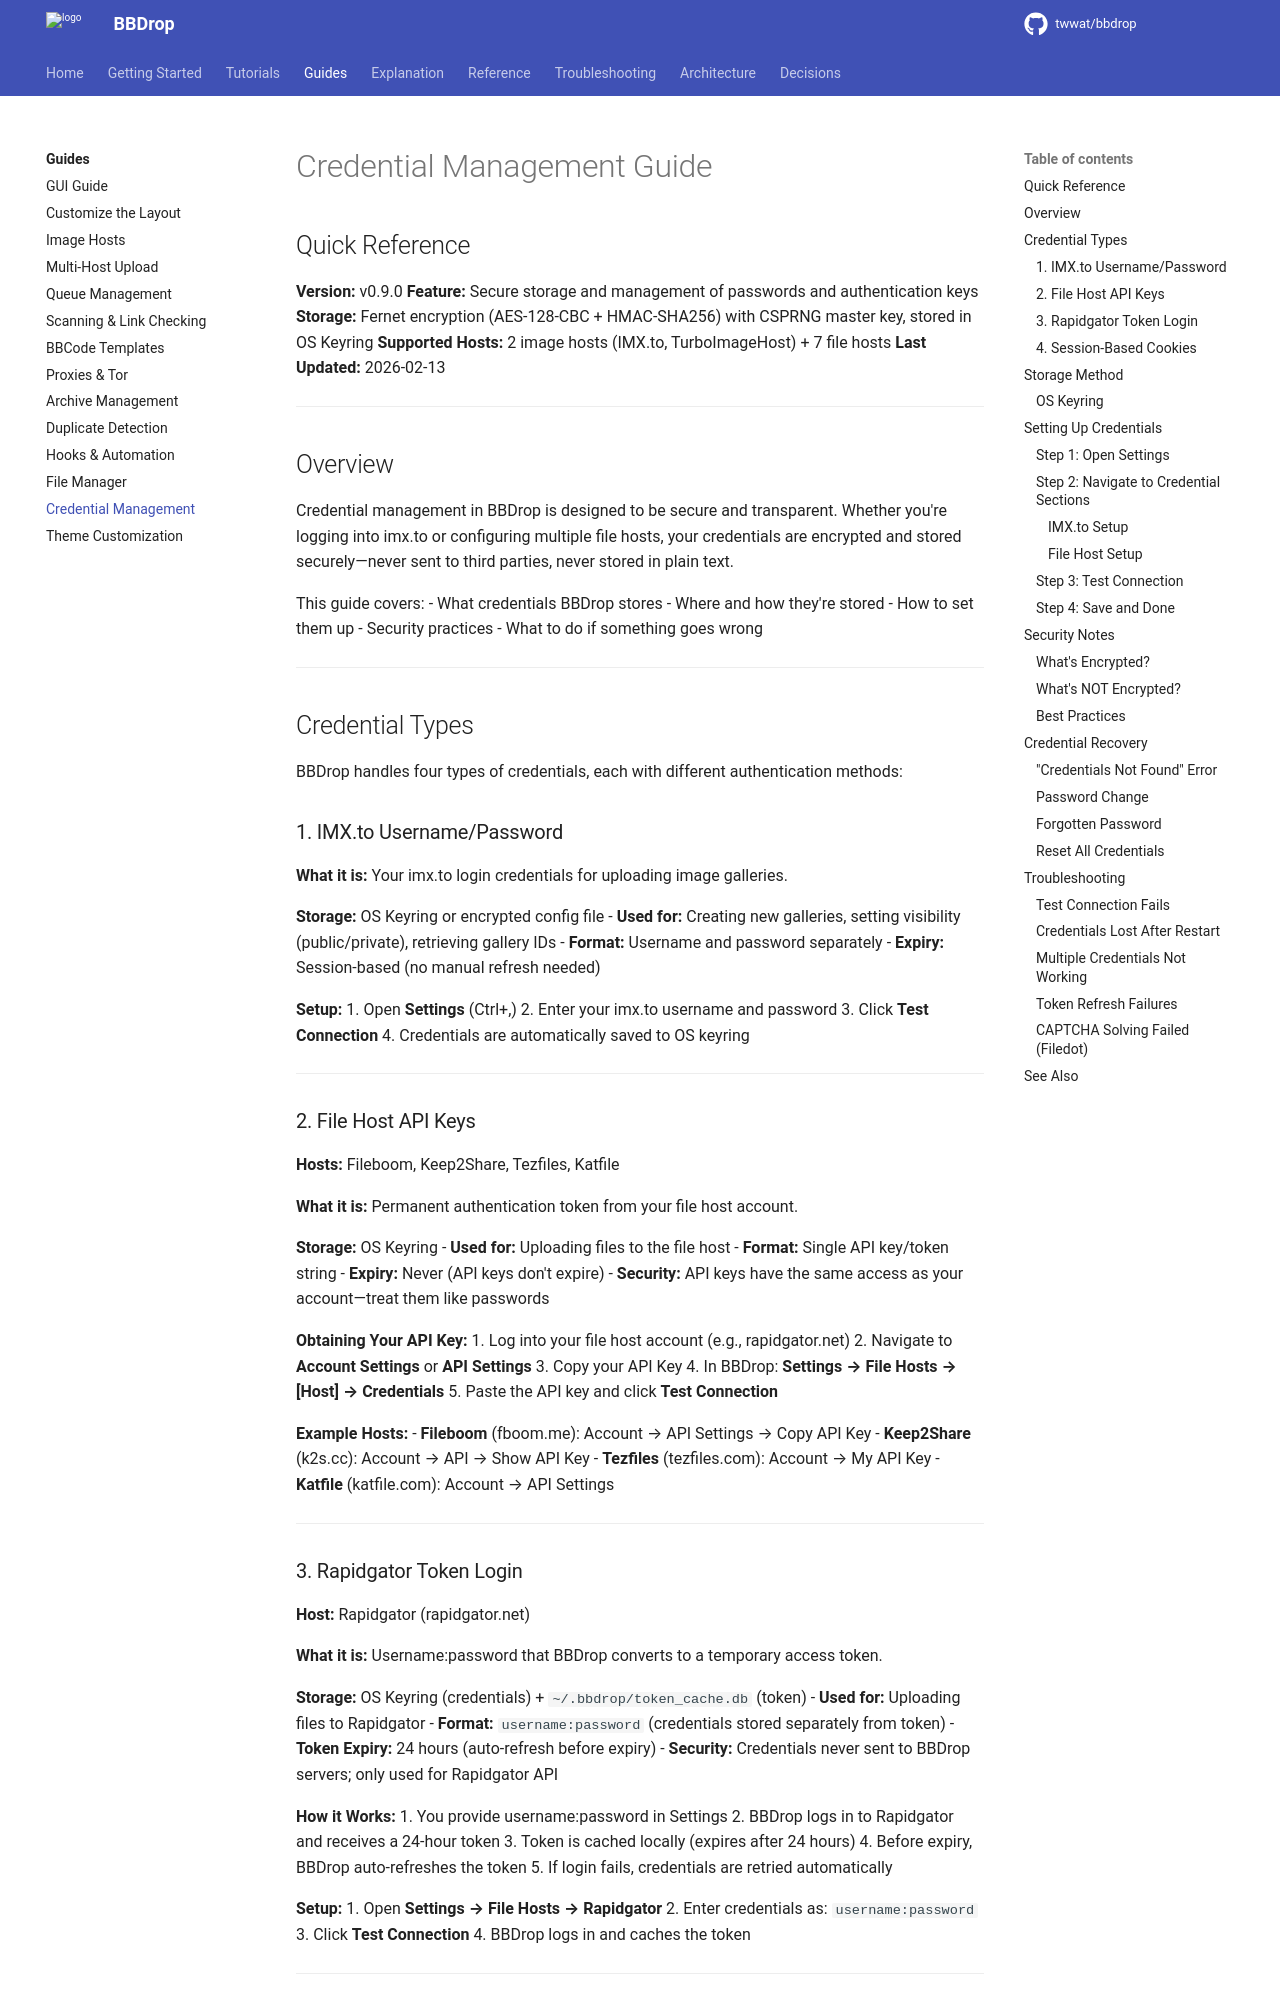

repository: twwat/bbdrop · page: guides/credential-management/index.html · generator: mkdocs

# Credential Management Guide

## Quick Reference

**Version:** v0.9.0
**Feature:** Secure storage and management of passwords and authentication keys
**Storage:** Fernet encryption (AES-128-CBC + HMAC-SHA256) with CSPRNG master key, stored in OS Keyring
**Supported Hosts:** 2 image hosts (IMX.to, TurboImageHost) + 7 file hosts
**Last Updated:** 2026-02-13

---

## Overview

Credential management in BBDrop is designed to be secure and transparent. Whether you're logging into imx.to or configuring multiple file hosts, your credentials are encrypted and stored securely—never sent to third parties, never stored in plain text.

This guide covers:
- What credentials BBDrop stores
- Where and how they're stored
- How to set them up
- Security practices
- What to do if something goes wrong

---

## Credential Types

BBDrop handles four types of credentials, each with different authentication methods:

### 1. IMX.to Username/Password

**What it is:** Your imx.to login credentials for uploading image galleries.

**Storage:** OS Keyring or encrypted config file
- **Used for:** Creating new galleries, setting visibility (public/private), retrieving gallery IDs
- **Format:** Username and password separately
- **Expiry:** Session-based (no manual refresh needed)

**Setup:**
1. Open **Settings** (Ctrl+,)
2. Enter your imx.to username and password
3. Click **Test Connection**
4. Credentials are automatically saved to OS keyring

---

### 2. File Host API Keys

**Hosts:** Fileboom, Keep2Share, Tezfiles, Katfile

**What it is:** Permanent authentication token from your file host account.

**Storage:** OS Keyring
- **Used for:** Uploading files to the file host
- **Format:** Single API key/token string
- **Expiry:** Never (API keys don't expire)
- **Security:** API keys have the same access as your account—treat them like passwords

**Obtaining Your API Key:**
1. Log into your file host account (e.g., rapidgator.net)
2. Navigate to **Account Settings** or **API Settings**
3. Copy your API Key
4. In BBDrop: **Settings → File Hosts → [Host] → Credentials**
5. Paste the API key and click **Test Connection**

**Example Hosts:**
- **Fileboom** (fboom.me): Account → API Settings → Copy API Key
- **Keep2Share** (k2s.cc): Account → API → Show API Key
- **Tezfiles** (tezfiles.com): Account → My API Key
- **Katfile** (katfile.com): Account → API Settings

---
